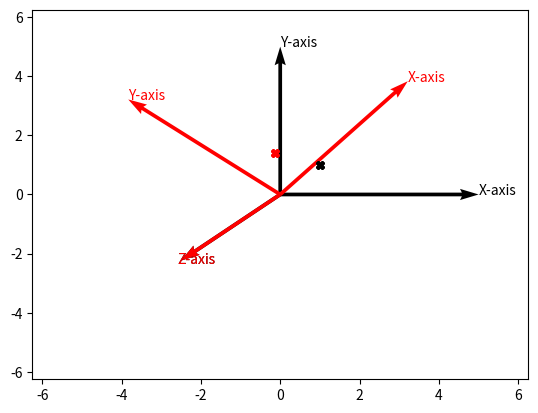

The matplotlib source for this figure:
import matplotlib.pyplot as plt
import numpy as np
import math as m
###############################################
##plane unit A 
zoom=5
P_A=zoom*np.array([[1,0,0],[0,1,0],[0,0,1]])

###############################################

## Rotations axis and angles
theta= 50 #Choose Rotation angle 


R_X= np.array([[1,0,0],[0,m.cos(m.radians(theta)),-m.sin(m.radians(theta))],[0,m.sin(m.radians(theta)),m.cos(m.radians(theta))]])
R_Z= np.array([[m.cos(m.radians(theta)),-m.sin(m.radians(theta)),0],[m.sin(m.radians(theta)),m.cos(m.radians(theta)),0],[0,0,1]])
R_Y= np.array([[m.cos(m.radians(theta)),0,m.sin(m.radians(theta))],[0,1,0],[-m.sin(m.radians(theta)),0,m.cos(m.radians(theta))]])

R_T= np.dot(P_A,R_Z) #Choose R_X, R_Y, or R_Z change in for loop too

print('Rotated Matrix:\n')
print(R_T)
fig, ax = plt.subplots()


###############################################
## i=0 draws original plane and i=1 in black draws rotated plane in red
for i in range (0,2):
        R_T=(i==1)*np.dot(P_A,R_Z)+(i==0)*P_A #Choose R_X, R_Y, or R_Z
        ###############################################
        ## Applying Cabnit projection transfrom for visualization

        T_C=np.array([[1, 0, -0.5*m.cos(m.radians(m.atan(2)))],[0, 1, -0.5*m.sin(m.atan(2))],[0,0,0]])

        res=np.dot(T_C,R_T)

        print('\n3d to 2d plane projection:\n')
        print (res)

        ###############################################

        ## Plotting the matrix
        # X-axis
        x_pos = 0
        y_pos = 0
        x_direct = res[0][0]
        y_direct = res[1][0]
        print (y_direct)
        ax.quiver(x_pos,y_pos,x_direct,y_direct,color=(i==0)*'k'+(i==1)*'r',angles='xy',scale_units='xy',scale=1)
        ax.text(res[0][0],res[1][0],"X-axis",color=(i==0)*'k'+(i==1)*'r');


        # Y-Axis
        x_pos = 0
        y_pos = 0
        x_direct = res[0][1]
        y_direct = res[1][1]

        ax.quiver(x_pos,y_pos,x_direct,y_direct,color=(i==0)*'k'+(i==1)*'r',angles='xy',scale_units='xy',scale=1)
        ax.text(res[0][1],res[1][1],"Y-axis",color=(i==0)*'k'+(i==1)*'r');

        # Z-axis

        x_pos = 0
        y_pos = 0
        x_direct =res[0][2]
        y_direct =res[1][2]
        ax.quiver(x_pos,y_pos,x_direct,y_direct,color=(i==0)*'k'+(i==1)*'r',angles='xy',scale_units='xy',scale=1)
        ax.text(res[0][2]-0.1,res[1][2]-0.1,"Z-axis",color=(i==0)*'k'+(i==1)*'r');

        #############################################
        ## Setting zoom relative to the plot

        #alim=2.5*max(m.sqrt(pow(res[0][0],2)+pow(res[1][0],2)),m.sqrt(pow(res[0][1],2)+pow(res[1][1],2)),m.sqrt(pow(res[0][2],2)+pow(res[1][2],2))) 
        plt.axis([zoom*-1.25, zoom*1.25,zoom*-1.25 , zoom*1.25])
        
        ###############################################
        ##Point ploting valid for rotation in z-axis only... cabint transform needs to be implimented
        ## Ploting a point in local referece frame
        PointL=np.array([1,1,1])
        P_T= np.dot(PointL,np.transpose(R_Z))
        ax.plot(P_T[0],P_T[1],marker="X", color="red");
        
        ###############################################
        ## Ploting a point in global referece frame
        PointG=np.array([1,1,1])
        ax.plot(PointG[0],PointG[1],marker="X", color="black");
        
        ###############################################
        
        
plt.show()

    #############################################

